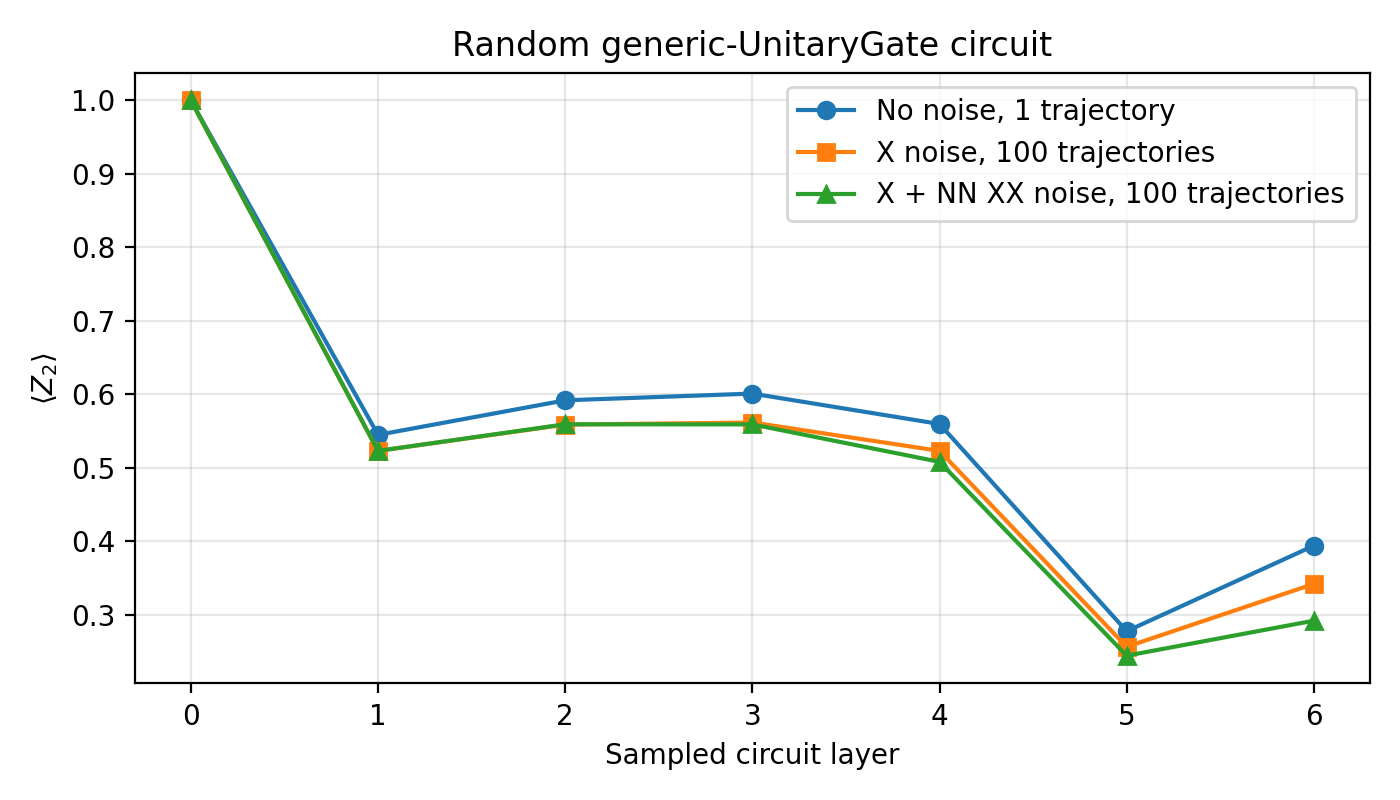

The table this chart was drawn from, first rows:
layer, noiseless_z, single_site_x_noise_z, single_site_x_and_nn_xx_noise_z
0, 1, 1, 1
1, 0.545, 0.5232, 0.5232
2, 0.592, 0.5589, 0.5594
3, 0.6012, 0.5618, 0.5592
4, 0.5598, 0.5232, 0.5083
5, 0.2779, 0.2567, 0.2446
6, 0.3942, 0.3422, 0.2922
